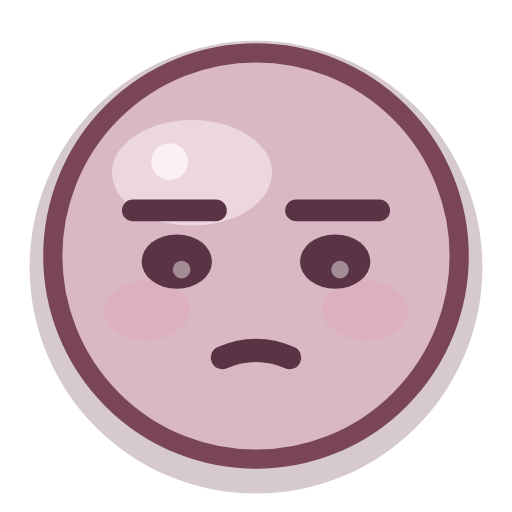
t = 0.00 s
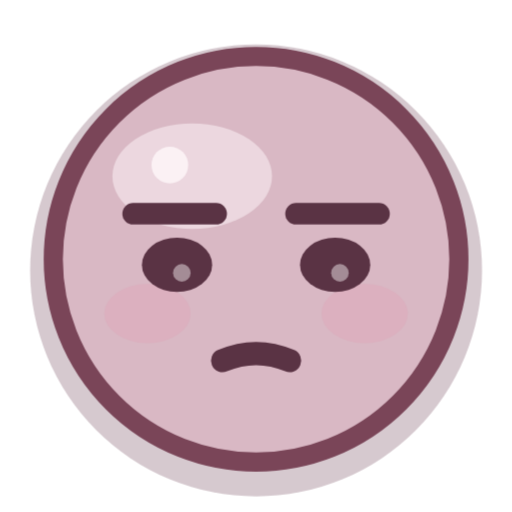
t = 0.43 s
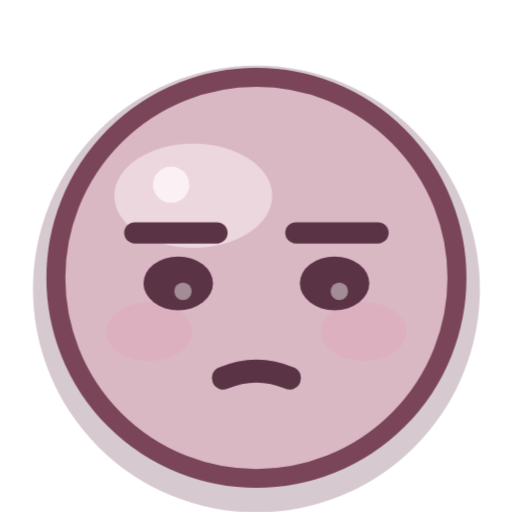
t = 1.28 s
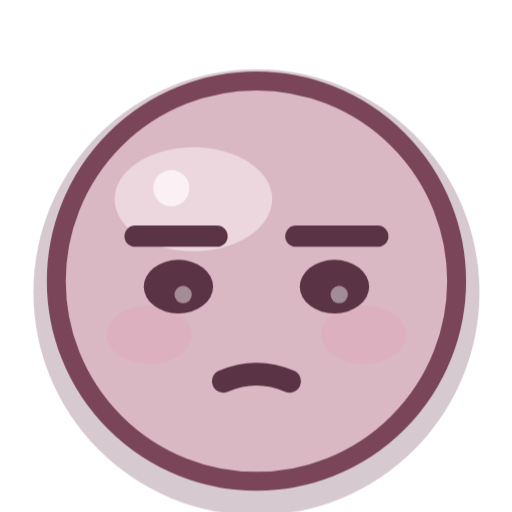
t = 1.71 s
t = 2.14 s: frame unchanged from t = 1.28 s, image omitted
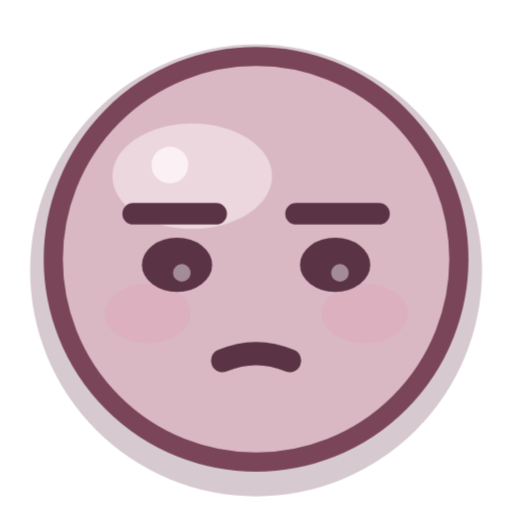
t = 2.99 s

The animated SVG that drew these frames (rendered in a browser with its animation timeline set to each time). Animation: 1 CSS @keyframes rule; one cycle of 3.42 s, repeats indefinitely.

<?xml version="1.0" encoding="UTF-8"?>
<svg xmlns="http://www.w3.org/2000/svg" viewBox="0 0 32 32" width="32" height="32" fill="none" overflow="visible">
  <title>低落</title>
  <style>
    .eye, .cheeks, .pupil, .star, .steam, .tear, .heart, .yawn, .mouth {
      transform-box: fill-box; transform-origin: center;
    }
    .root { transform-box: fill-box; transform-origin: 16px 22px; }

    .root { animation: sink 3.42s ease-in-out infinite; }
    @keyframes sink {
      0%, 100% { transform: translateY(0) scale(1); }
      50% { transform: translateY(1.44px) scale(0.985); }
    }
    @media (prefers-reduced-motion: reduce) {
      .movable, .movable * { animation: none !important; }
    }
  </style>
  <g class="root movable">
      <circle cx="16" cy="16.7" r="14.15" fill="#6e3e55" opacity="0.28"/>
      <circle class="face-shape" cx="16" cy="16" r="12.7" fill="#d9b8c4"/>
      <ellipse cx="12.0" cy="10.8" rx="5.0" ry="3.3" fill="#fff8fb" opacity="0.48"/>
      <circle cx="10.6" cy="10.1" r="1.15" fill="#fff8fb" opacity="0.80"/>
      <g class="cheeks">
        <ellipse cx="9.2" cy="19.4" rx="2.7" ry="1.85" fill="#e889a4" opacity="0.18"/>
        <ellipse cx="22.8" cy="19.4" rx="2.7" ry="1.85" fill="#e889a4" opacity="0.18"/>
      </g>
      <circle cx="16" cy="16" r="12.7" fill="none" stroke="#7a4558" stroke-width="1.2"/>
      <path d="M8.3 13.15h5.2" stroke="#5a3344" stroke-width="1.35" stroke-linecap="round" stroke-linejoin="round"/>
      <path d="M18.5 13.15h5.2" stroke="#5a3344" stroke-width="1.35" stroke-linecap="round" stroke-linejoin="round"/>
      <g class="eyes">
        <ellipse cx="11.05" cy="16.35" rx="2.2" ry="1.7" fill="#5a3344"/>
        <ellipse cx="20.95" cy="16.35" rx="2.2" ry="1.7" fill="#5a3344"/>
        <circle cx="11.35" cy="16.85" r="0.55" fill="#fff8fb" opacity="0.45"/>
        <circle cx="21.25" cy="16.85" r="0.55" fill="#fff8fb" opacity="0.45"/>
      </g>
      <path d="M13.9 22.35q2.1-0.9 4.2 0" stroke="#5a3344" stroke-width="1.45" stroke-linecap="round" stroke-linejoin="round"/>
  </g>
</svg>
